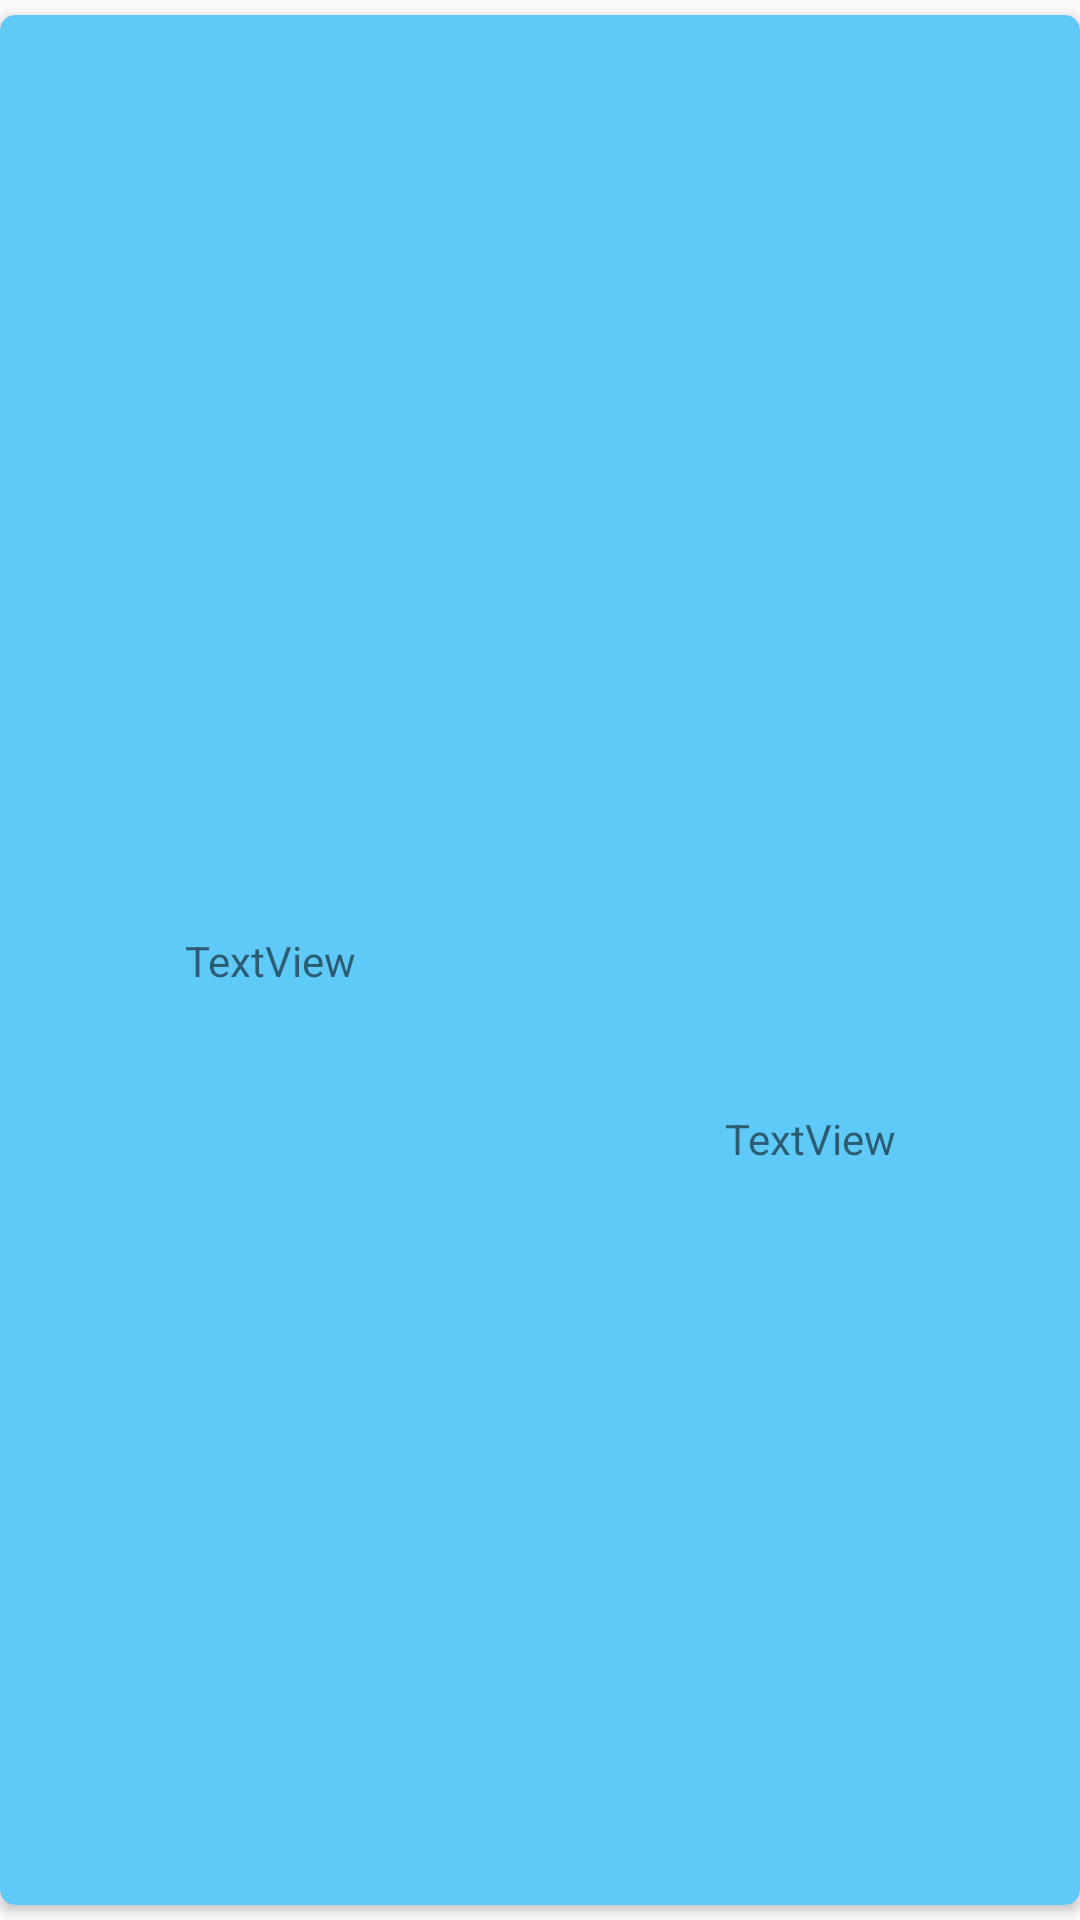

The Android layout XML behind this screen, and the referenced resources:
<!-- AndroidManifest.xml: application theme AppTheme -->
<!-- res/layout/fragment_weatherforecast.xml -->
<?xml version="1.0" encoding="utf-8"?>
<LinearLayout xmlns:android="http://schemas.android.com/apk/res/android"
    xmlns:app="http://schemas.android.com/apk/res-auto"
    xmlns:tools="http://schemas.android.com/tools"
    android:layout_width="match_parent"
    android:layout_height="wrap_content"
    android:orientation="vertical">

    <android.support.v7.widget.CardView
        android:layout_width="match_parent"
        android:layout_height="match_parent"
        android:layout_marginTop="5dp"
        android:layout_marginBottom="5dp"
        app:cardBackgroundColor="@color/cardViewBackGround"
        app:cardCornerRadius="5dp">

        <LinearLayout
            android:layout_width="match_parent"
            android:layout_height="match_parent"
            android:orientation="horizontal">

            <android.support.constraint.ConstraintLayout
                android:layout_width="match_parent"
                android:layout_height="match_parent"
                android:layout_weight="1">

                <TextView
                    android:id="@+id/fragWeatherForecast_Date_textView"
                    android:layout_width="wrap_content"
                    android:layout_height="wrap_content"
                    android:layout_marginStart="8dp"
                    android:layout_marginTop="8dp"
                    android:layout_marginEnd="8dp"
                    android:layout_marginBottom="8dp"
                    android:text="TextView"
                    app:layout_constraintBottom_toBottomOf="parent"
                    app:layout_constraintEnd_toStartOf="@+id/fragWeatherForecast_icon_imageview"
                    app:layout_constraintStart_toStartOf="parent"
                    app:layout_constraintTop_toTopOf="parent" />

                <TextView
                    android:id="@+id/fragWeatherForecast_Temp_textView"
                    android:layout_width="wrap_content"
                    android:layout_height="wrap_content"
                    android:layout_marginStart="8dp"
                    android:layout_marginTop="8dp"
                    android:layout_marginEnd="8dp"
                    android:layout_marginBottom="8dp"
                    android:text="TextView"
                    app:layout_constraintBottom_toBottomOf="parent"
                    app:layout_constraintEnd_toEndOf="parent"
                    app:layout_constraintStart_toEndOf="@+id/fragWeatherForecast_icon_imageview"
                    app:layout_constraintTop_toTopOf="parent"
                    app:layout_constraintVertical_bias="0.6" />

                <ImageView
                    android:id="@+id/fragWeatherForecast_icon_imageview"
                    android:layout_width="wrap_content"
                    android:layout_height="wrap_content"
                    android:layout_marginStart="8dp"
                    android:layout_marginTop="8dp"
                    android:layout_marginEnd="8dp"
                    android:layout_marginBottom="8dp"
                    app:layout_constraintBottom_toBottomOf="parent"
                    app:layout_constraintEnd_toEndOf="parent"
                    app:layout_constraintStart_toStartOf="parent"
                    app:layout_constraintTop_toTopOf="parent"
                    app:layout_constraintVertical_bias="0.0"
                    app:srcCompat="@drawable/ic_wb_sunny_black" />
            </android.support.constraint.ConstraintLayout>

            
            
            
            
            
            
            

        </LinearLayout>
    </android.support.v7.widget.CardView>

</LinearLayout>
<!-- resources referenced by this layout -->
<resources>
  <color name="cardViewBackGround">#5fc9f8</color>
  <style name="AppTheme" parent="Theme.AppCompat.Light.NoActionBar">
          
          <item name="colorPrimary">@color/colorPrimary</item>
          <item name="colorPrimaryDark">@color/colorPrimaryDark</item>
          <item name="colorAccent">@color/colorAccent</item>
      </style>
  <color name="colorPrimary">#3F51B5</color>
  <color name="colorPrimaryDark">#303F9F</color>
  <color name="colorAccent">#448AFF</color>
</resources>
